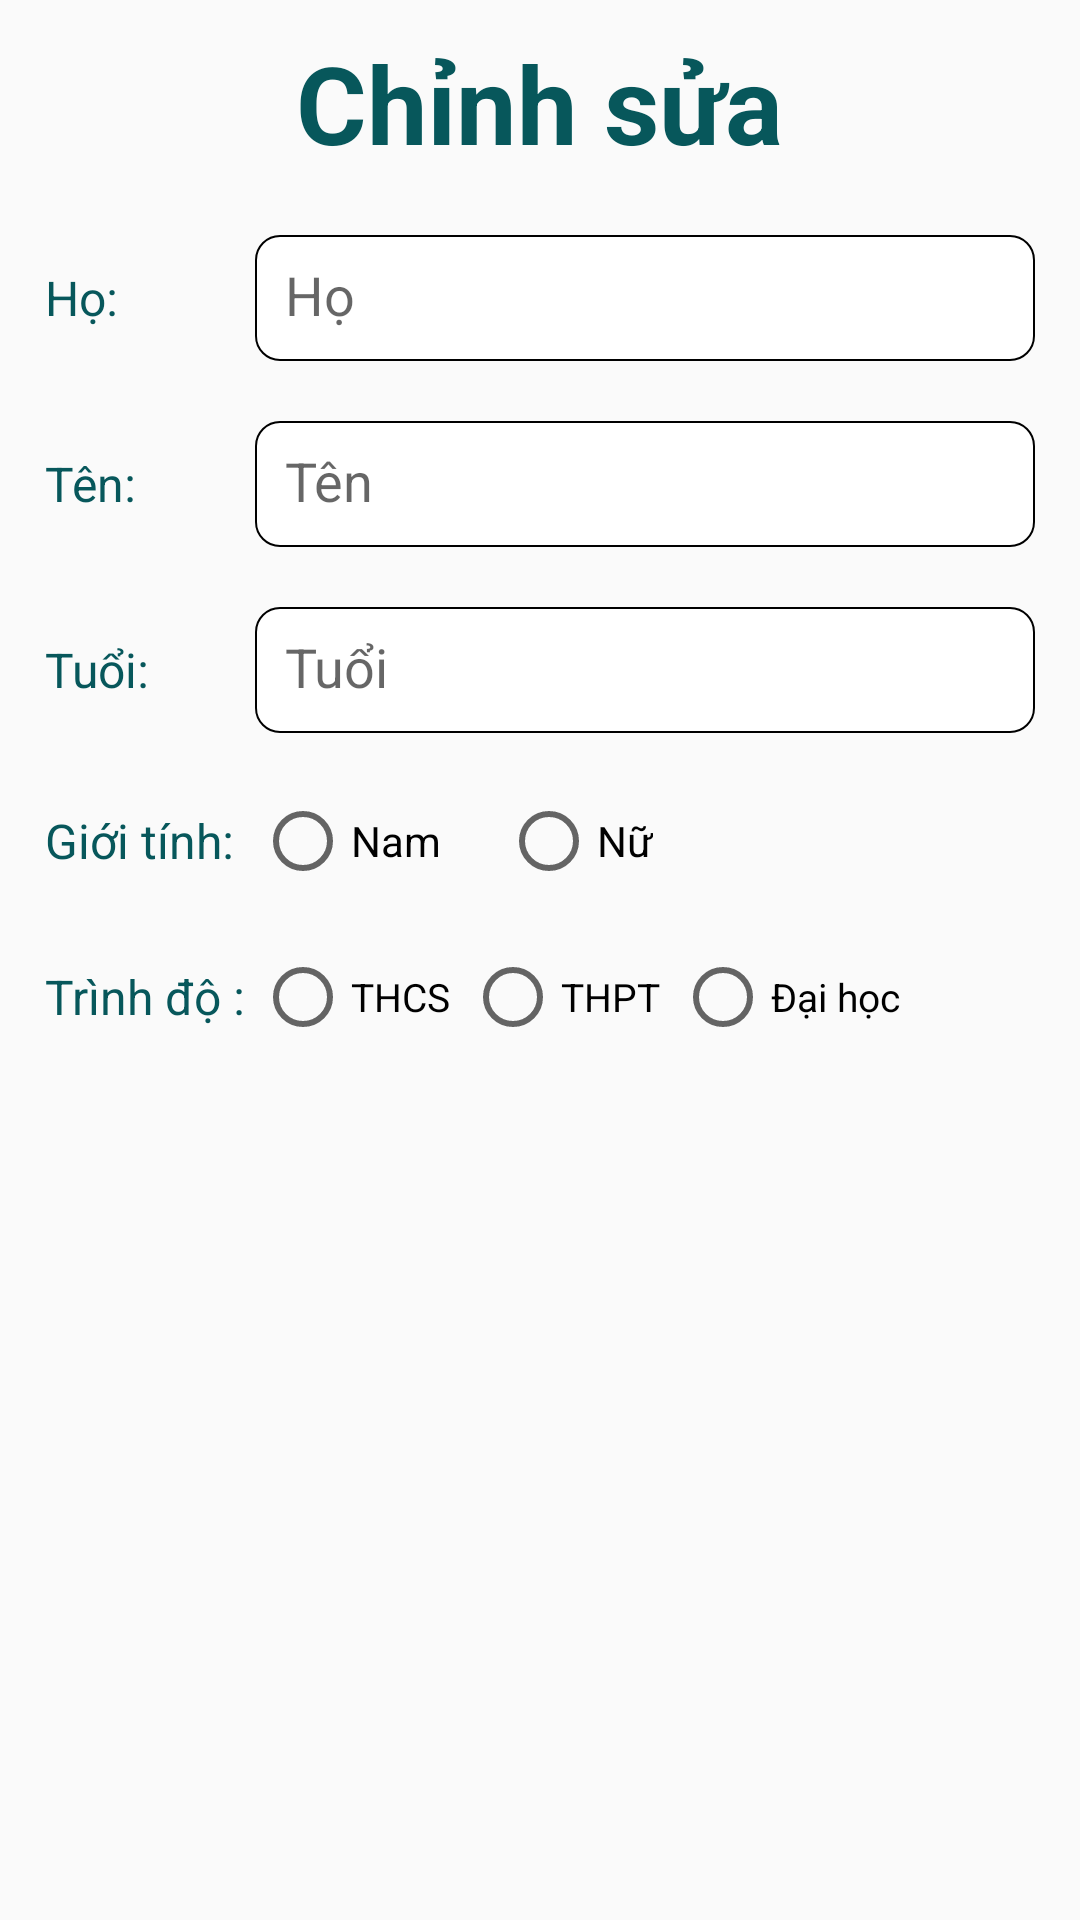

Produce the Android XML layout that renders to this screen, including the resource entries it uses.
<!-- AndroidManifest.xml: application theme AppTheme -->
<!-- res/layout/dialog_edit_user.xml -->
<?xml version="1.0" encoding="utf-8"?>
<LinearLayout xmlns:android="http://schemas.android.com/apk/res/android"
    android:orientation="vertical" android:layout_width="match_parent"
    android:layout_height="match_parent">

    <TextView android:layout_height="wrap_content"
        android:layout_width="wrap_content"
        android:textStyle="bold"
        android:layout_gravity="center_horizontal"
        android:text="Chỉnh sửa"
        android:layout_marginVertical="10dp"
        android:textColor="@color/colorPrimary"
        android:textSize="36sp"/>

    <LinearLayout
        android:orientation="horizontal"
        android:layout_width="match_parent"
        android:layout_marginVertical="10dp"
        android:gravity="center_vertical"
        android:layout_marginHorizontal="15dp"
        android:layout_height="wrap_content">

        <TextView android:layout_height="wrap_content"
            android:layout_width="70dp"
            android:text="Họ: "
            android:textColor="@color/colorPrimary"
            android:textSize="16sp"/>

        <EditText
            android:id="@+id/editLastName"
            android:layout_width="match_parent"
            android:layout_height="42dp"
            android:inputType="textPersonName"
            android:background="@drawable/shapebgsearch"
            android:hint="Họ"
            android:padding="10dp" />
    </LinearLayout>

    <LinearLayout
        android:orientation="horizontal"
        android:layout_width="match_parent"
        android:gravity="center_vertical"
        android:layout_marginVertical="10dp"
        android:layout_marginHorizontal="15dp"
        android:layout_height="wrap_content">

        <TextView android:layout_height="wrap_content"
            android:layout_width="70dp"
            android:text="Tên: "
            android:textColor="@color/colorPrimary"
            android:textSize="16sp"/>

        <EditText
            android:id="@+id/editFirstName"
            android:layout_width="match_parent"
            android:layout_height="42dp"
            android:inputType="textPersonName"
            android:background="@drawable/shapebgsearch"
            android:hint="Tên"
            android:padding="10dp" />
    </LinearLayout>


    <LinearLayout
        android:orientation="horizontal"
        android:layout_width="match_parent"
        android:layout_marginVertical="10dp"
        android:gravity="center_vertical"
        android:layout_marginHorizontal="15dp"
        android:layout_height="wrap_content">

        <TextView android:layout_height="wrap_content"
            android:layout_width="70dp"
            android:text="Tuổi: "
            android:textColor="@color/colorPrimary"
            android:textSize="16sp"/>

        <EditText
            android:id="@+id/editAge"
            android:layout_width="match_parent"
            android:layout_height="42dp"
            android:inputType="number"
            android:background="@drawable/shapebgsearch"
            android:hint="Tuổi"
            android:padding="10dp" />
    </LinearLayout>

    <LinearLayout
        android:orientation="horizontal"
        android:layout_width="match_parent"
        android:layout_marginVertical="10dp"
        android:layout_marginHorizontal="15dp"
        android:gravity="center_vertical"
        android:layout_height="wrap_content">

        <TextView
            android:layout_width="70dp"
            android:layout_height="wrap_content"
            android:textColor="@color/colorPrimary"
            android:textSize="16sp"
            android:text="Giới tính:"/>


        <RadioGroup
            android:id="@+id/radioGroupGender"
            android:layout_weight="1.5"
            android:orientation="horizontal"
            android:layout_width="wrap_content"
            android:layout_height="wrap_content">
            <RadioButton
                android:id="@+id/nam"
                android:layout_width="wrap_content"
                android:layout_height="wrap_content"
                android:text="Nam"/>
            <RadioButton
                android:id="@+id/nu"
                android:layout_marginHorizontal="20dp"
                android:layout_width="wrap_content"
                android:layout_height="wrap_content"
                android:text="Nữ"/>
        </RadioGroup>
    </LinearLayout>

    <LinearLayout
        android:orientation="horizontal"
        android:layout_width="match_parent"
        android:layout_marginVertical="10dp"
        android:layout_marginHorizontal="15dp"
        android:gravity="center_vertical"
        android:layout_height="wrap_content">

        <TextView
            android:layout_width="70dp"
            android:layout_height="wrap_content"
            android:textColor="@color/colorPrimary"
            android:textSize="16sp"
            android:text="Trình độ :"/>


        <RadioGroup
            android:id="@+id/radioGroupTypeEducation"
            android:layout_weight="1.5"
            android:orientation="horizontal"
            android:layout_width="wrap_content"
            android:layout_height="wrap_content">

            <RadioButton
                android:id="@+id/THCS"
                android:layout_width="wrap_content"
                android:textSize="13sp"
                android:layout_height="wrap_content"
                android:text="THCS"/>

            <RadioButton
                android:layout_marginHorizontal="5dp"
                android:id="@+id/THPT"
                android:textSize="13sp"
                android:layout_width="wrap_content"
                android:layout_height="wrap_content"
                android:text="THPT"/>

            <RadioButton
                android:id="@+id/UNI"
                android:textSize="13sp"
                android:layout_width="wrap_content"
                android:layout_height="wrap_content"
                android:text="Đại học"/>
        </RadioGroup>
    </LinearLayout>


</LinearLayout>
<!-- resources referenced by this layout -->
<resources>
  <color name="colorPrimary">#07575B</color>
  <!-- drawable shapebgsearch (drawable-v24) -->
  <?xml version="1.0" encoding="utf-8"?>
  <shape xmlns:android="http://schemas.android.com/apk/res/android" android:shape="rectangle">
  
      <stroke
          android:width="0.5dp"
          android:color="#000000" />
  
      <solid android:color="@color/white" />
  
      <corners
          android:bottomLeftRadius="8dp"
          android:bottomRightRadius="8dp"
          android:topLeftRadius="8dp"
          android:topRightRadius="8dp" />
  </shape>
  <style name="AppTheme" parent="Theme.AppCompat.Light.DarkActionBar">
          
          <item name="colorPrimary">@color/colorPrimary</item>
          <item name="colorPrimaryDark">@color/colorPrimaryDark</item>
          <item name="colorAccent">@color/colorAccent</item>
      </style>
  <color name="white">#fff</color>
  <color name="colorPrimaryDark">#003B46</color>
  <color name="colorAccent">#66A5AD</color>
</resources>
